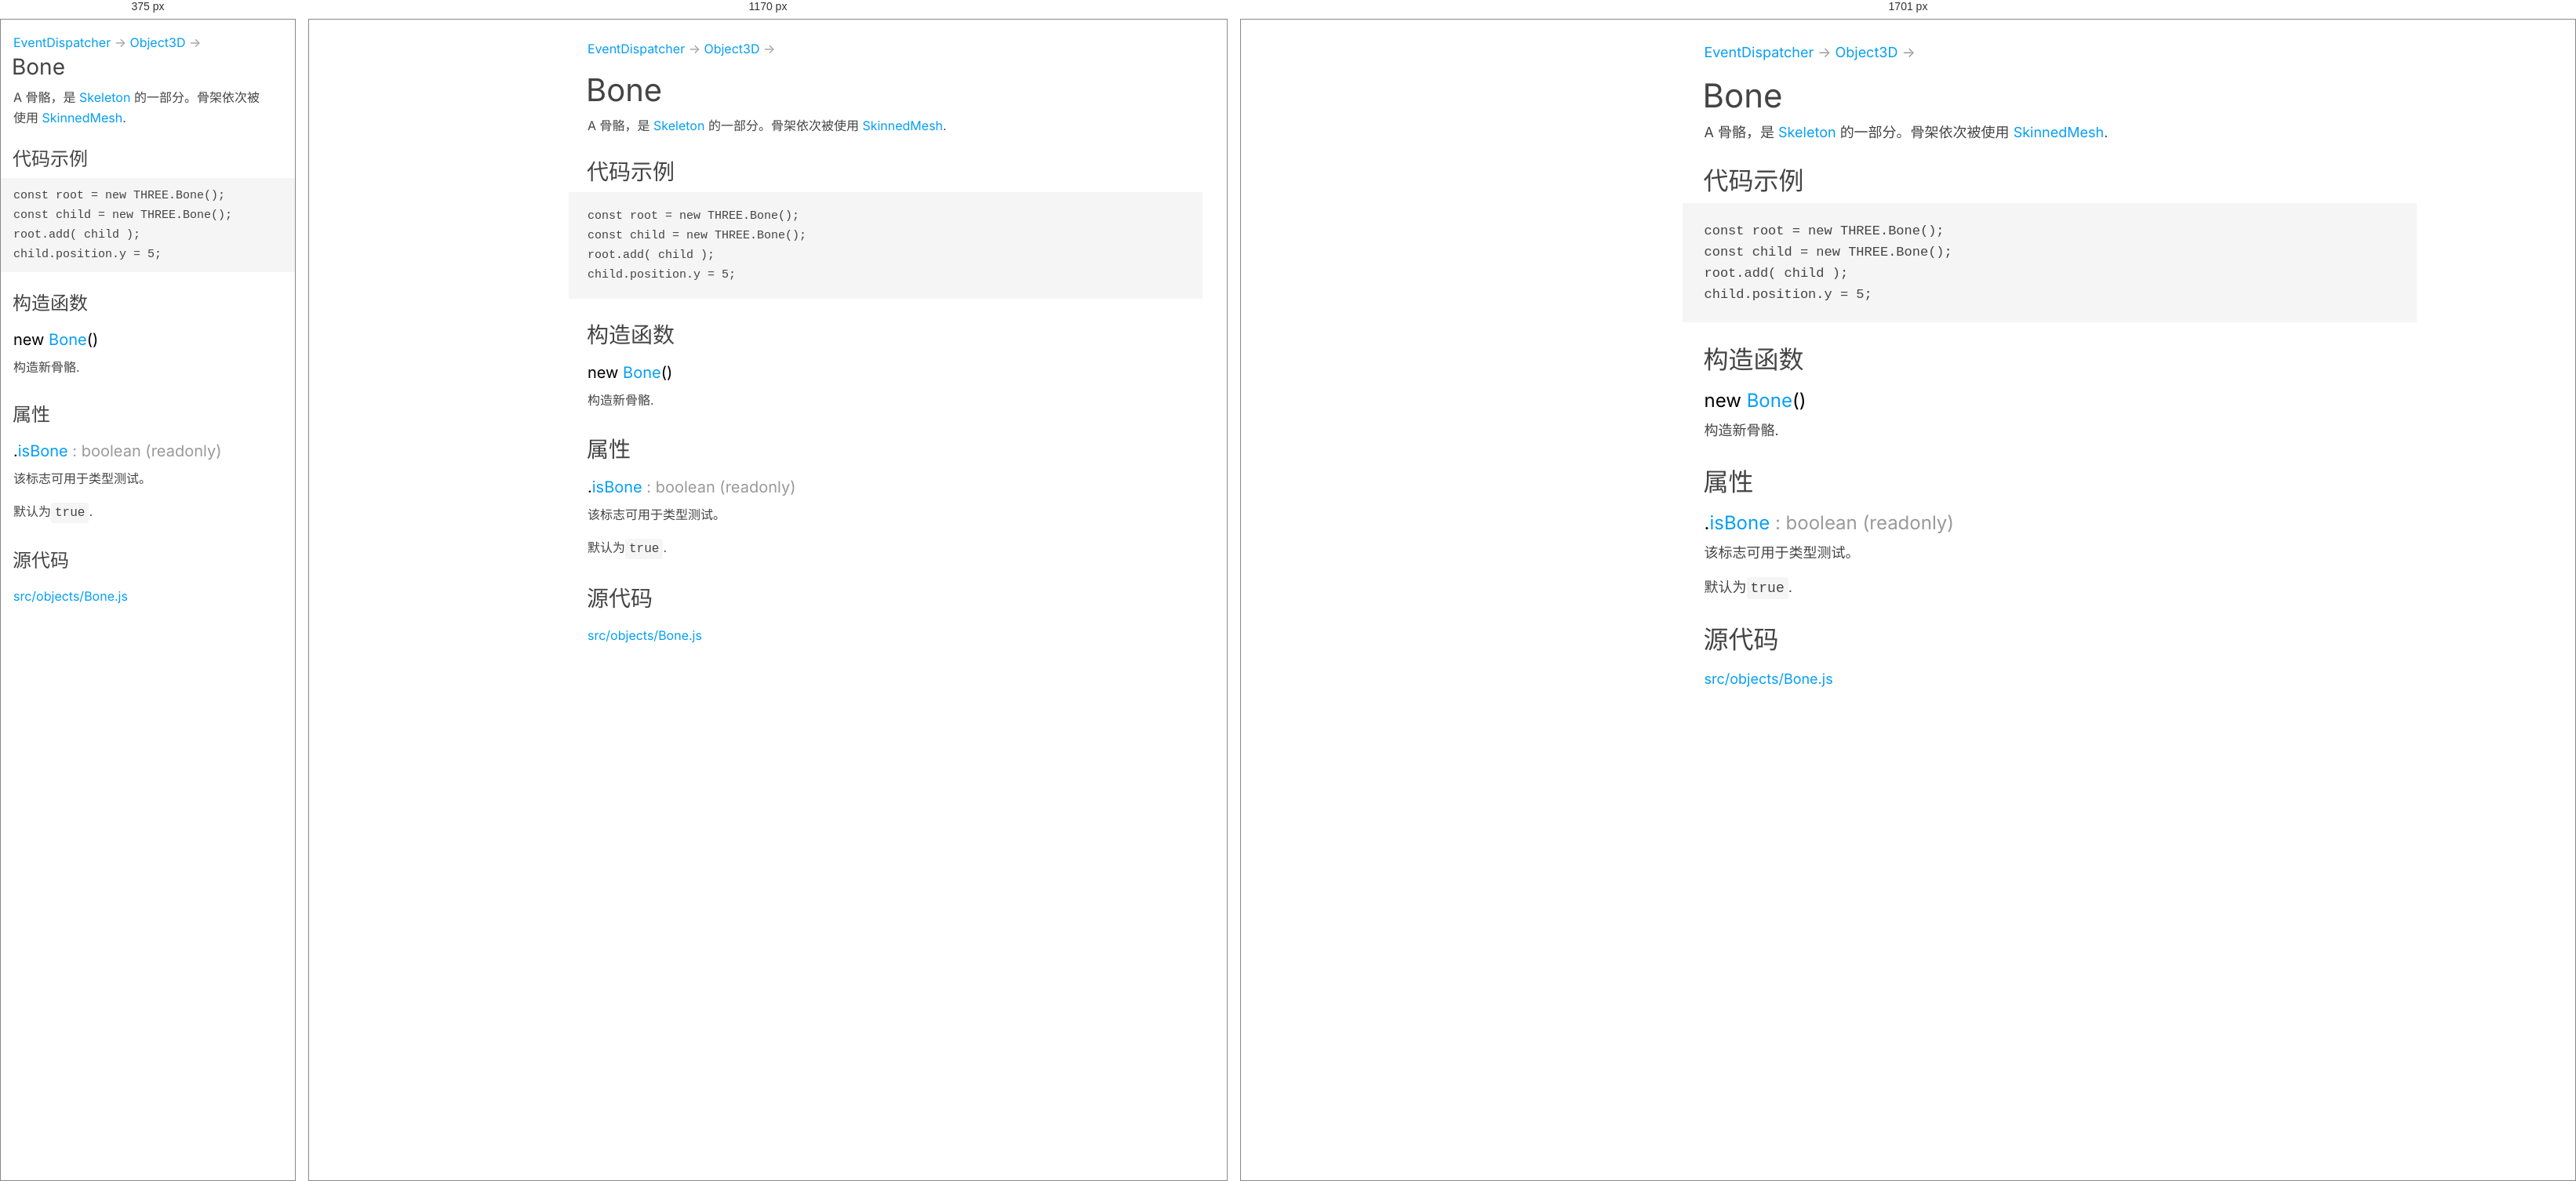
Rendered at 375 px, 1170 px and 1701 px, left to right.

<!-- file: Bone.html -->
<!DOCTYPE html>
<html lang="zh-CN">
<head>
	<meta charset="utf-8">
	<title>Bone - Three.js 文档</title>
	<meta name="viewport" content="width=device-width, user-scalable=no, minimum-scale=1.0, maximum-scale=1.0">
	<script src="../scripts/highlight.min.js"></script>
	<link type="text/css" rel="stylesheet" href="../styles/highlight-three.css">
	<link type="text/css" rel="stylesheet" href="../styles/page.css">
</head>
<body>
		<p class="inheritance" translate="no"><a href="EventDispatcher.html">EventDispatcher</a> → <a href="Object3D.html">Object3D</a> → </p>
	<h1 translate="no">Bone</h1>
		<section>
			<header>
				<div class="class-description"><p>A 骨骼，是 <a href="Skeleton.html">Skeleton</a> 的一部分。骨架依次被使用
<a href="SkinnedMesh.html">SkinnedMesh</a>.</p></div>
				<h2>代码示例</h2>
				<div translate="no"><pre><code class="language-js">const root = new THREE.Bone();
const child = new THREE.Bone();
root.add( child );
child.position.y = 5;
</code></pre></div>
			</header>
			<article>
				<div class="container-overview">
					<h2>构造函数</h2>
					<h3 class="name name-method" id="Bone" translate="no">new <a href="#Bone">Bone</a><span class="signature">()</span> </h3>
					<div class="method">
						<div class="description">
							<p> 构造新骨骼.</p>
						</div>
					</div>
				</div>
				<h2 class="subsection-title">属性</h2>
				<div class="member">
					<h3 class="name" id="isBone" translate="no">.<a href="#isBone">isBone</a><span class="type-signature"> : boolean</span> <span class="type-signature">(readonly) </span></h3>
					<div class="description">
						<p>该标志可用于类型测试。</p>
						<p>默认为<code>true</code>.</p>
					</div>
				</div>
				<h2 class="subsection-title">源代码</h2>
				<p>
					<a href="https://github.com/mrdoob/three.js/blob/master/src/objects/Bone.js" translate="no" target="_blank" rel="noopener"> src/objects/Bone.js</a>
				</p>
			</article>
		</section>
<script src="../scripts/linenumber.js"></script>
<script src="../scripts/page.js"></script>
</body>
</html>

/* @media block from page.css */
@media all and ( min-width: 1700px ) {

	:root {
		--panel-width: 360px;
		--font-size: 18px;
		--line-height: 28px;
		--max-width: 880px;
		--page-padding: 28px;
		--icon-size: 24px;
	}

	body h1 {
		font-size: 42px;
		line-height: 50px;
	}

	body h2 {
		font-size: 32px;
		line-height: 40px;
	}

	body h3 {
		font-size: 24px;
		line-height: 32px;
	}

}

/* @media block from page.css */
@media all and ( max-width: 640px ) {

	:root {
		--page-padding: 16px;
		--icon-size: 24px;
	}

	body {
		padding: var(--page-padding);
	}

	body h1 {
		font-size: 28px;
		line-height: 36px;
		padding-right: 20px;
		margin-top: 0;
	}

	body h2 {
		font-size: 24px;
		line-height: 32px;
		margin-top: 24px;
	}

	body h3 {
		font-size: 20px;
		line-height: 28px;
	}

	body .copy-btn {
		top: 12px;
		right: 8px;
		width: 20px;
		height: 20px;
	}
}